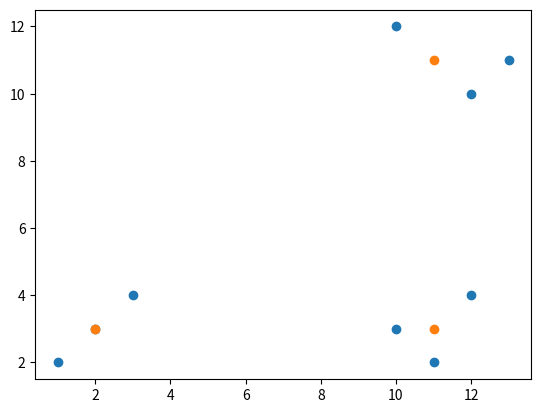

This chart was generated by the following Python code:
import numpy as np
import random

def grouping(points,cps) -> dict:
    '''
    This function will group the points based on the center points(cps), and return
    result in a dictionary object
    {
        cluster_index: [(x1,y1),(x2,y2)]
        ...
    }
    '''
    clusters_dict = {}

    # init the empty dictionary
    for i in range(len(cps)):
        clusters_dict[i] = []

    for p in points:
        temp_distances = []
        for i,cp in enumerate(cps):
            # calculate the distance
            d = (p[0]-cp[0])**2 + (p[1]-cp[1])**2
            temp_distances.append(d)
        temp_distances = np.array(temp_distances)
        min_d_i = np.argmin(temp_distances)
        clusters_dict[min_d_i].append(tuple(p))
    return clusters_dict

def get_new_centers(cps:list,clusters_dict:dict):
    '''
    calculate the new centers, return is_renewed and a list of new center points
    When the caller sees is_renewed is 0, means the center points are converged and can 
    no longer find better center points. 
    '''
    is_renewed = 0
    for c_i in clusters_dict:
        p_num           = len(clusters_dict[c_i])
        x_d_sum,y_d_sum = 0,0
        for p in list(clusters_dict[c_i]):
            x_d_sum = x_d_sum + p[0]
            y_d_sum = y_d_sum + p[1]
        x_d_mean = x_d_sum//p_num if p_num!=0 else cps[c_i][0]
        y_d_mean = y_d_sum//p_num if p_num!=0 else cps[c_i][1]
        if abs(x_d_mean - cps[c_i][0])>0 or abs(y_d_mean - cps[c_i][1])>0:
            cps[c_i]=[x_d_mean,y_d_mean]
            is_renewed =1
    return is_renewed,cps

def get_distance_sum(cps:list,clusters_dict:dict):
    '''
    calculate the points' distance to their center points and return the sum of it
    the smaller of the sum distance, the better. 
    '''
    d_sum =0 
    for c_i in clusters_dict:
        for p in list(clusters_dict[c_i]):
            d = (p[0]-cps[c_i][0])**2 + (p[1]-cps[c_i][1])**2
            d_sum = d_sum + d
    return d_sum

def kmeans(points:list,k=3,n=10,max_iter=100):
    '''
    This function wrap up all steps together, give points and cluster number k. 
    It will return the best cluster centers and points associated with it. 

    * points: the input points
    * k: number of clusters
    * n: times to initial center points, the higher the n set, the higher chance to get the best cluster
    * max_iter: times to repeat for one initialized center points to. 
    '''
    points = np.array(points)
    x_l = points[:,0]
    y_l = points[:,1]
    k = k
    result_dict = {}
    for _ in range(n):
        # get x,y min and max
        min_x,max_x = min(x_l),max(x_l)
        min_y,max_y = min(y_l),max(y_l)

        # init cluster points
        cps = []
        for _ in range(k):
            cps.append([random.randint(min_x,max_x),random.randint(min_y,max_y)])

        # init the first clusters 
        new_c = grouping(points=points,cps=cps)
        iter_n = 0
        while iter_n<max_iter:
            is_renewed,cps = get_new_centers(cps,new_c)
            if not is_renewed:
                break
            new_c = grouping(points,cps)
            iter_n+=1
        
        # save the result
        result = (cps,new_c)
        result_dict[get_distance_sum(cps,new_c)]=result

    # find the result with least total distance
    key_list = [k for k in result_dict]
    min_key = min(key_list)
    return result_dict[min_key]


#%% run it 
import matplotlib.pyplot as plt 
points = [[2,3]
         ,[3,4]
         ,[1,2]
         ,[10,12]
         ,[12,10]
         ,[13,11]
         ,[10,3]
         ,[11,2]
         ,[12,4]]
points = np.array(points)
x_l = points[:,0]
y_l = points[:,1]

result = kmeans(points=points)
print(result)

#%% 
plt.scatter(x_l,y_l)
cps = np.array(result[0])
cps_x,cps_y = cps[:,0],cps[:,1]
plt.scatter(cps_x,cps_y)
